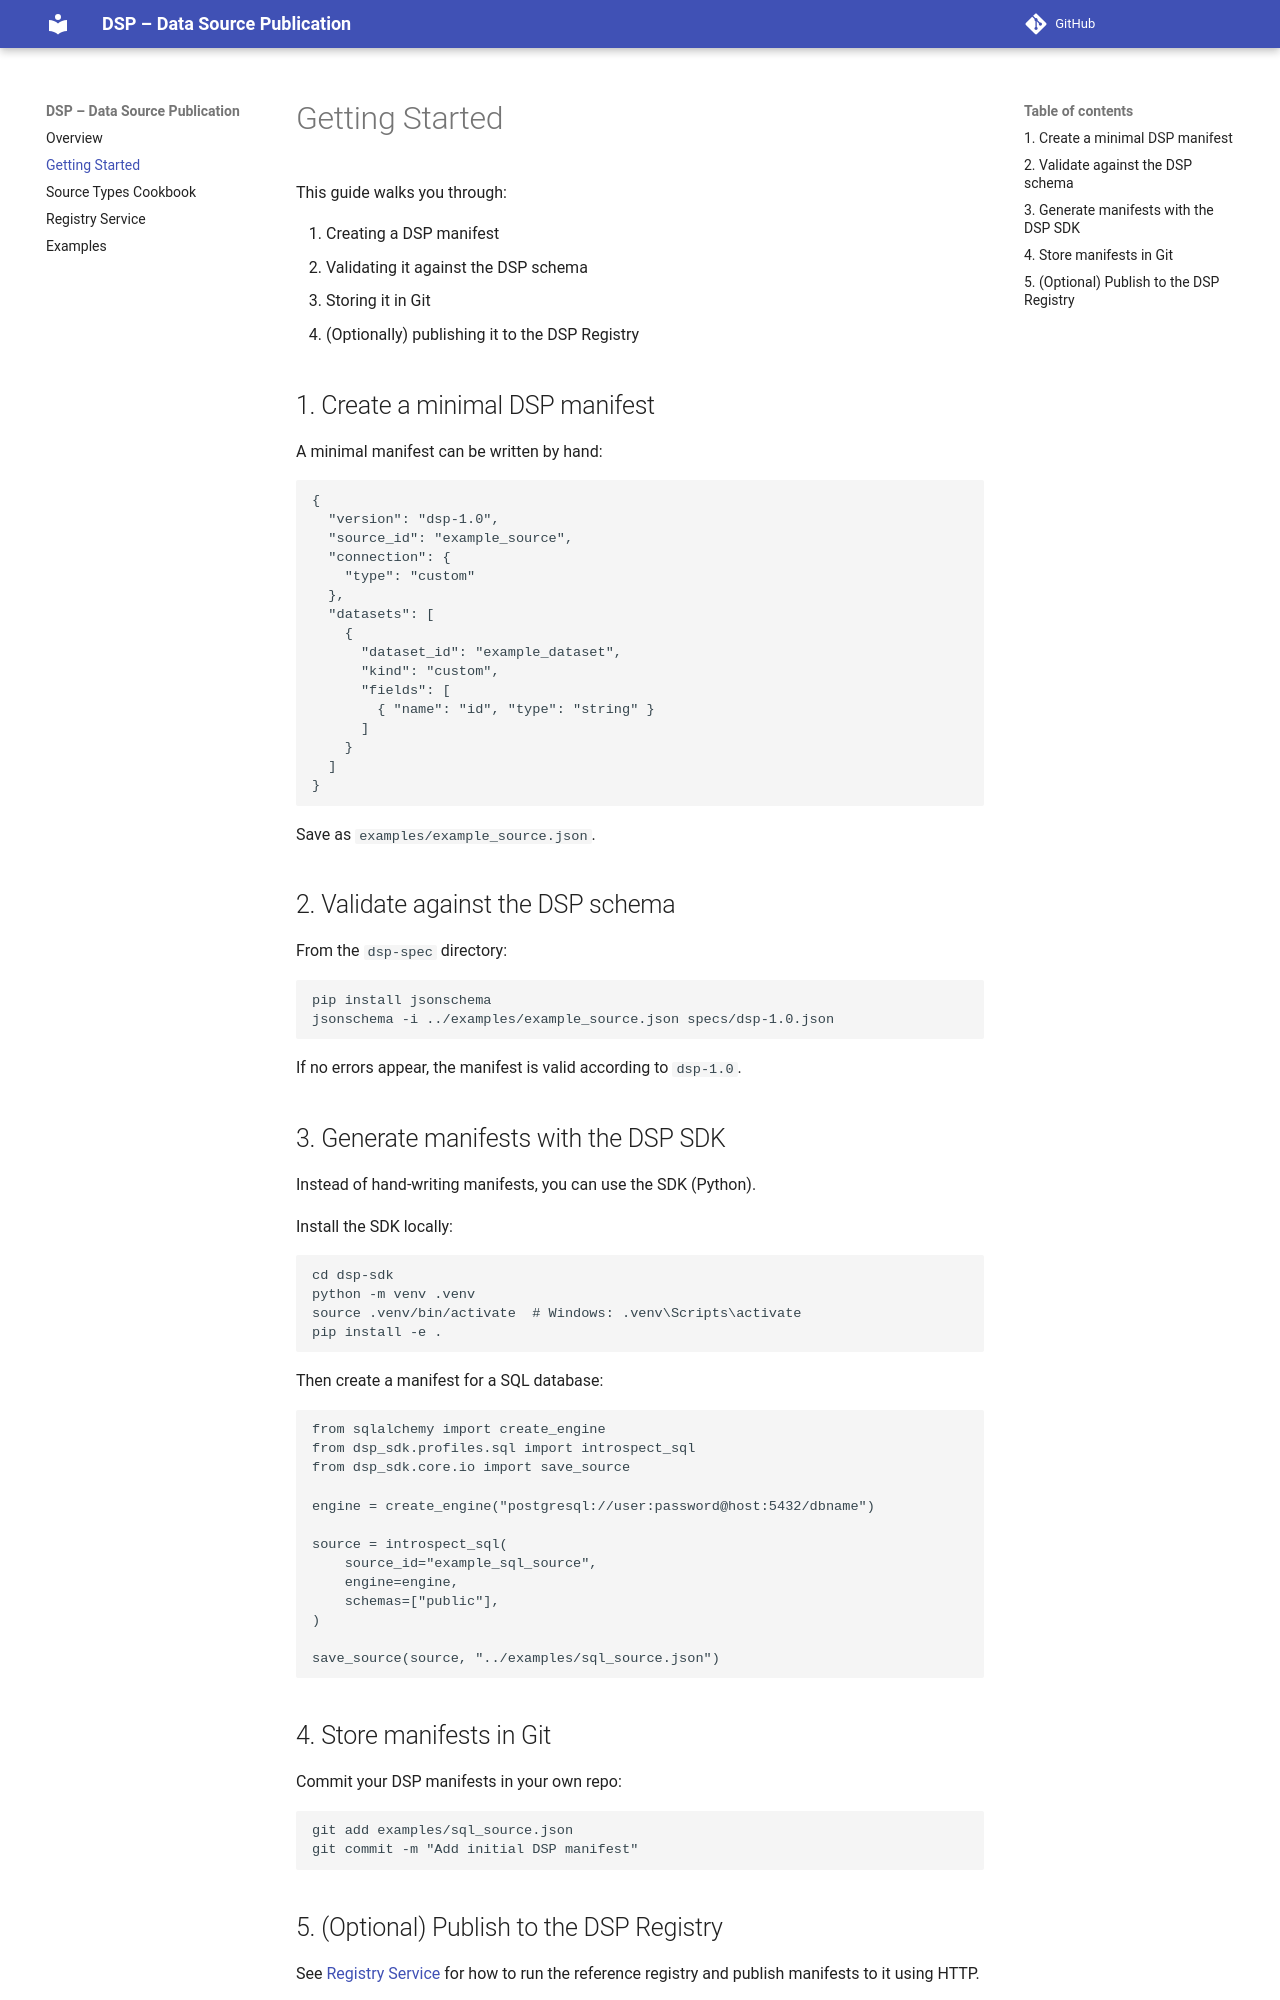

repository: subhashtalluri/dsp-spec-sdk-registry · page: getting-started/index.html · generator: mkdocs

# Getting Started

This guide walks you through:

1. Creating a DSP manifest
2. Validating it against the DSP schema
3. Storing it in Git
4. (Optionally) publishing it to the DSP Registry

## 1. Create a minimal DSP manifest

A minimal manifest can be written by hand:

```json
{
  "version": "dsp-1.0",
  "source_id": "example_source",
  "connection": {
    "type": "custom"
  },
  "datasets": [
    {
      "dataset_id": "example_dataset",
      "kind": "custom",
      "fields": [
        { "name": "id", "type": "string" }
      ]
    }
  ]
}
```

Save as `examples/example_source.json`.

## 2. Validate against the DSP schema

From the `dsp-spec` directory:

```bash
pip install jsonschema
jsonschema -i ../examples/example_source.json specs/dsp-1.0.json
```

If no errors appear, the manifest is valid according to `dsp-1.0`.

## 3. Generate manifests with the DSP SDK

Instead of hand-writing manifests, you can use the SDK (Python).

Install the SDK locally:

```bash
cd dsp-sdk
python -m venv .venv
source .venv/bin/activate  # Windows: .venv\Scripts\activate
pip install -e .
```

Then create a manifest for a SQL database:

```python
from sqlalchemy import create_engine
from dsp_sdk.profiles.sql import introspect_sql
from dsp_sdk.core.io import save_source

engine = create_engine("postgresql://user:password@host:5432/dbname")

source = introspect_sql(
    source_id="example_sql_source",
    engine=engine,
    schemas=["public"],
)

save_source(source, "../examples/sql_source.json")
```

## 4. Store manifests in Git

Commit your DSP manifests in your own repo:

```bash
git add examples/sql_source.json
git commit -m "Add initial DSP manifest"
```
